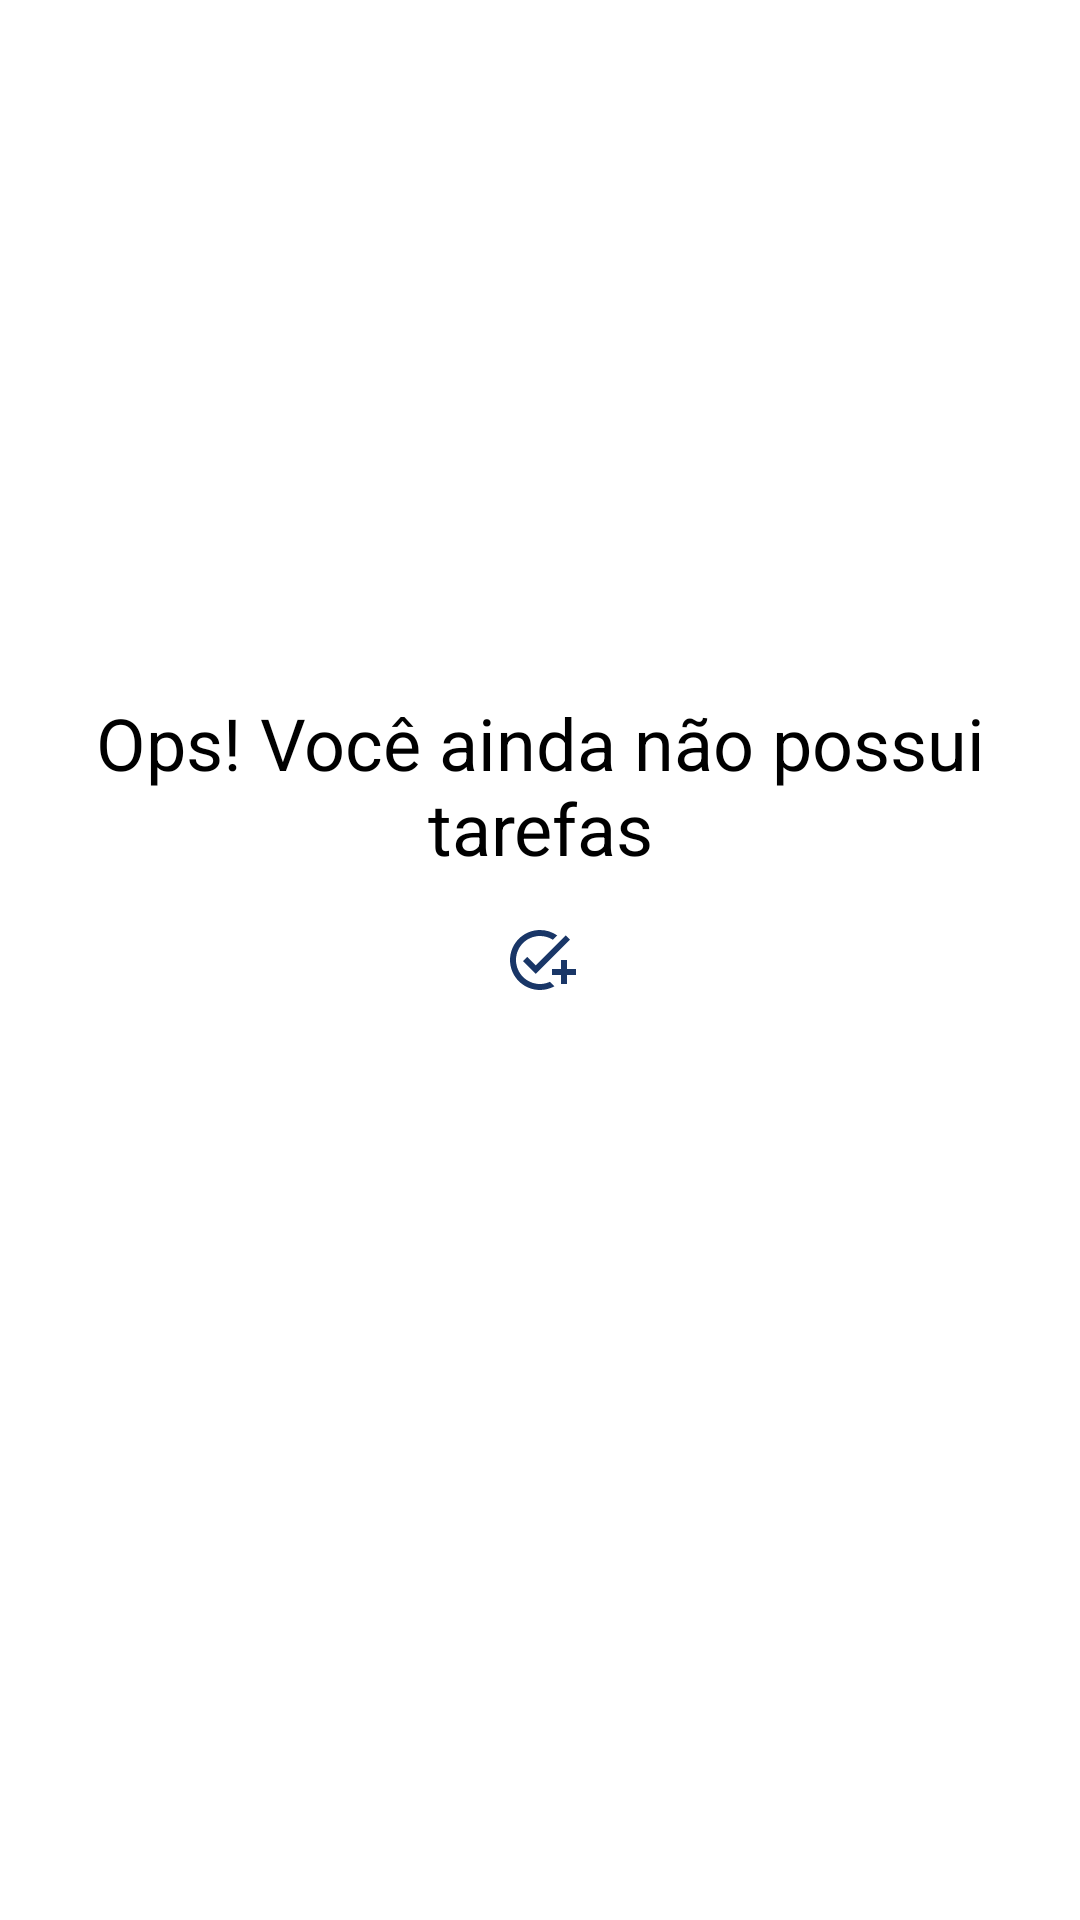

This screen was rendered from an Android layout file. Write that file and the resources it references.
<!-- AndroidManifest.xml: application theme Theme.TdList -->
<!-- res/layout/empty_state.xml -->
<?xml version="1.0" encoding="utf-8"?>
<androidx.constraintlayout.widget.ConstraintLayout xmlns:android="http://schemas.android.com/apk/res/android"
    xmlns:app="http://schemas.android.com/apk/res-auto"
    android:id="@+id/empty_state"
    android:layout_width="match_parent"
    android:layout_height="match_parent"
    android:layout_margin="16dp">

    <TextView
        android:id="@+id/tv_message"
        android:layout_width="0dp"
        android:layout_height="wrap_content"
        android:layout_marginBottom="16dp"
        android:gravity="center"
        android:text="@string/label_you_dont_have_tasks"
        android:textColor="@color/black"
        android:textSize="24sp"
        app:layout_constraintBottom_toTopOf="@id/iv_image"
        app:layout_constraintEnd_toEndOf="parent"
        app:layout_constraintStart_toStartOf="parent" />

    <androidx.appcompat.widget.AppCompatImageView
        android:id="@+id/iv_image"
        android:layout_width="wrap_content"
        android:layout_height="wrap_content"
        app:layout_constraintBottom_toBottomOf="parent"
        app:layout_constraintEnd_toEndOf="parent"
        app:layout_constraintStart_toStartOf="parent"
        app:layout_constraintTop_toTopOf="parent"
        app:srcCompat="@drawable/ic_v"
       />

</androidx.constraintlayout.widget.ConstraintLayout>
<!-- resources referenced by this layout -->
<resources>
  <!-- drawable ic_v (drawable) -->
  <vector android:height="24dp" android:tint="#193667"
      android:viewportHeight="24" android:viewportWidth="24"
      android:width="24dp" xmlns:android="http://schemas.android.com/apk/res/android">
      <path android:fillColor="@android:color/white" android:pathData="M22,5.18L10.59,16.6l-4.24,-4.24l1.41,-1.41l2.83,2.83l10,-10L22,5.18zM12,20c-4.41,0 -8,-3.59 -8,-8s3.59,-8 8,-8c1.57,0 3.04,0.46 4.28,1.25l1.45,-1.45C16.1,2.67 14.13,2 12,2C6.48,2 2,6.48 2,12s4.48,10 10,10c1.73,0 3.36,-0.44 4.78,-1.22l-1.5,-1.5C14.28,19.74 13.17,20 12,20zM19,15h-3v2h3v3h2v-3h3v-2h-3v-3h-2V15z"/>
  </vector>
  <string name="label_you_dont_have_tasks">Ops! Você ainda não possui tarefas</string>
  <style name="Theme.TdList" parent="Theme.MaterialComponents.DayNight.NoActionBar">
          
          <item name="colorPrimary">@color/black</item>
          <item name="colorPrimaryVariant">@color/black</item>
          <item name="colorOnPrimary">@color/white</item>
          
          <item name="colorSecondary">@color/black</item>
          <item name="colorSecondaryVariant">@color/teal_700</item>
          <item name="colorOnSecondary">@color/white</item>
          
          <item name="android:statusBarColor" tools:targetApi="l">?attr/colorPrimaryVariant</item>
          
      </style>
  <!-- not gathered from this repository: default colours our renderer supplied (Android Studio template values) -->
  <color name="teal_700">#FF018786</color>
  <color name="black">#FF000000</color>
  <color name="white">#FFFFFFFF</color>
</resources>
